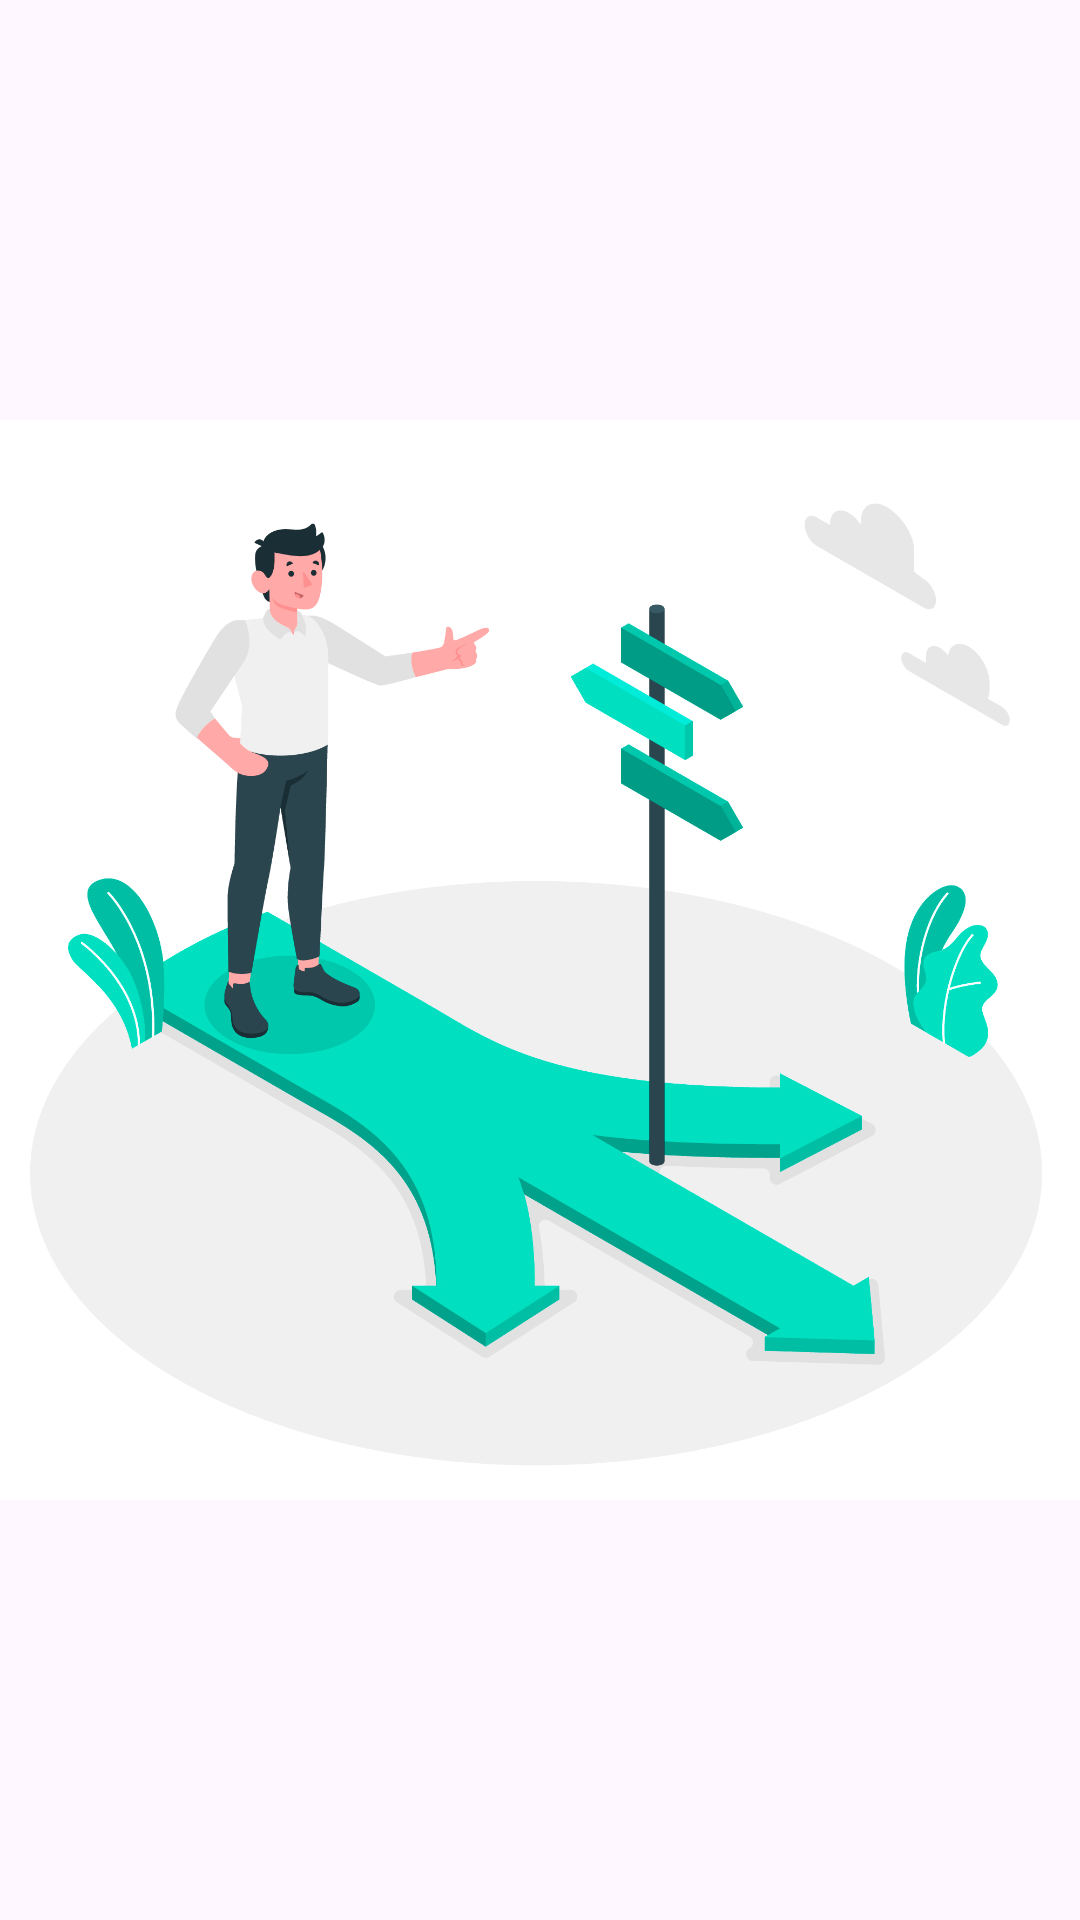

The Android layout XML behind this screen, and the referenced resources:
<!-- AndroidManifest.xml: application theme Theme.DMProjectNew -->
<!-- res/layout/activity_splash.xml -->
<?xml version="1.0" encoding="utf-8"?>
<RelativeLayout
    xmlns:android="http://schemas.android.com/apk/res/android"
    xmlns:app="http://schemas.android.com/apk/res-auto"
    xmlns:tools="http://schemas.android.com/tools"
    android:layout_width="match_parent"
    android:layout_height="match_parent"
    tools:context=".SplashActivity">

    <ImageView
        android:layout_width="match_parent"
        android:layout_height="match_parent"
        android:src="@drawable/ic_splash_img"/>
</RelativeLayout>
<!-- resources referenced by this layout -->
<resources>
  <!-- drawable ic_splash_img: png bitmap (drawable, 368316 bytes) -->
  <style name="Theme.DMProjectNew" parent="Base.Theme.DMProjectNew" />
  <style name="Base.Theme.DMProjectNew" parent="Theme.Material3.DayNight.NoActionBar">
          
          
      </style>
</resources>
